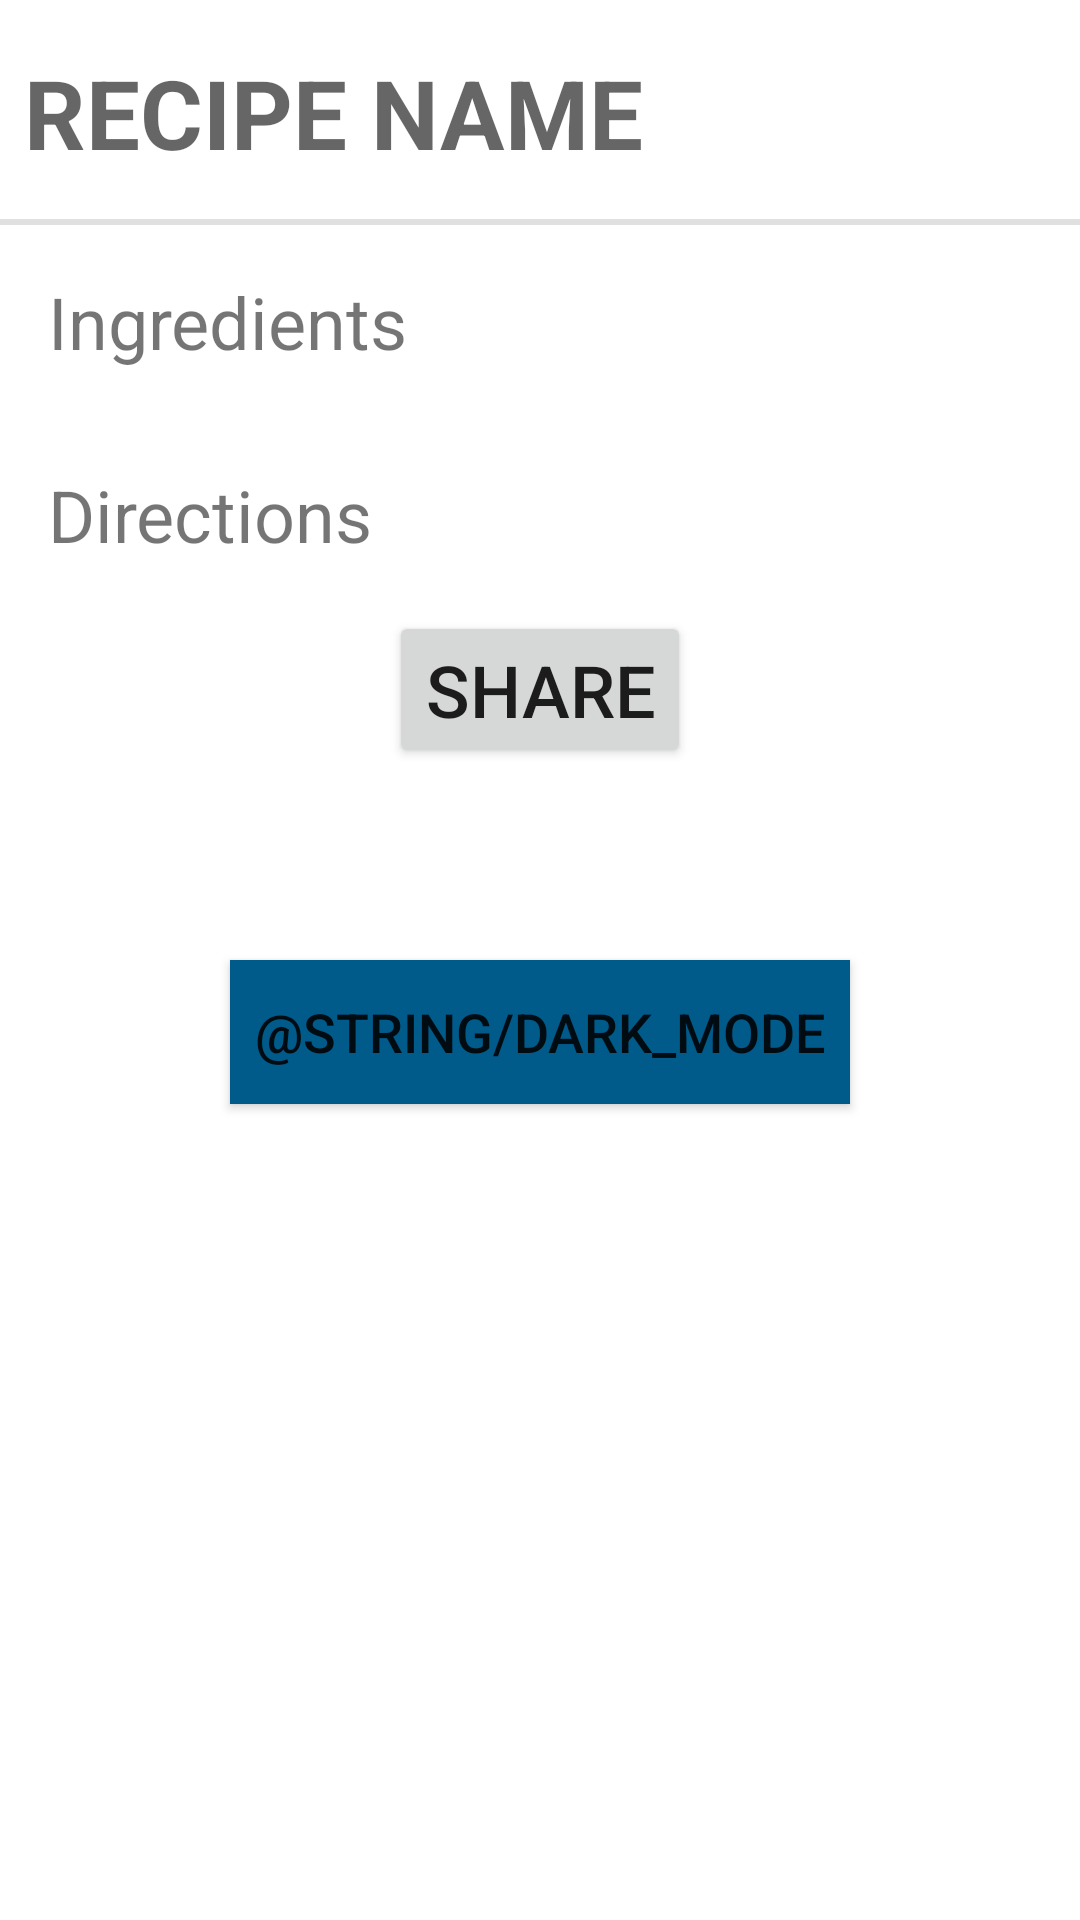

Android layout source for this screen:
<!-- AndroidManifest.xml: application theme Theme.RecipesCS3200Final -->
<!-- res/layout/fragment_recipe.xml -->
<?xml version="1.0" encoding="utf-8"?>
<LinearLayout xmlns:android="http://schemas.android.com/apk/res/android"
    android:orientation="vertical"
    android:id="@+id/background"
    android:layout_width="match_parent"
    android:layout_height="match_parent">

    <TextView
        style="?android:listSeparatorTextViewStyle"
        android:layout_width="match_parent"
        android:layout_height="wrap_content"
        android:padding="16dp"
        android:text="@string/recipe_name"
        android:textSize="32sp"
        android:id="@+id/name"/>

    <TextView
        android:layout_width="match_parent"
        android:layout_height="wrap_content"
        android:text="@string/ingredients"
        android:padding="16dp"
        android:layout_gravity="center"
        android:textSize="24sp"
        android:id="@+id/ingredients"/>

    <TextView
        android:layout_width="match_parent"
        android:layout_height="wrap_content"
        android:text="@string/directions"
        android:padding="16dp"
        android:layout_gravity="center"
        android:textSize="24sp"
        android:id="@+id/directions"/>

    <Button
        android:layout_width="wrap_content"
        android:layout_height="wrap_content"
        android:id="@+id/share_button"
        android:textSize="24sp"
        android:layout_gravity="center"
        android:text="@string/share"/>

    <Button
        style="@style/Dark"
        android:background="@color/dark_blue"
        android:layout_width="wrap_content"
        android:layout_height="wrap_content"
        android:id="@+id/dark_button"
        android:textSize="18sp"
        android:padding="8dp"
        android:layout_gravity="center"
        android:layout_marginTop="64dp"
        android:text="@string/dark_mode"/>

</LinearLayout>
<!-- resources referenced by this layout -->
<resources>
  <color name="dark_blue">#005A8A</color>
  <string name="directions">Directions</string>
  <string name="ingredients">Ingredients</string>
  <string name="recipe_name">Recipe Name</string>
  <string name="share">SHARE</string>
  <style name="Dark">
          <item name="android:background">@color/dark_blue</item>
      </style>
  <style name="Theme.RecipesCS3200Final" parent="Theme.MaterialComponents.DayNight.DarkActionBar">
          
          <item name="colorPrimary">@color/purple_500</item>
          <item name="colorPrimaryVariant">@color/purple_700</item>
          <item name="colorOnPrimary">@color/white</item>
          
          <item name="colorSecondary">@color/teal_200</item>
          <item name="colorSecondaryVariant">@color/teal_700</item>
          <item name="colorOnSecondary">@color/black</item>
          
          <item name="android:statusBarColor" tools:targetApi="l">?attr/colorPrimaryVariant</item>
          
      </style>
  <color name="purple_500">#FF6200EE</color>
  <color name="purple_700">#FF3700B3</color>
  <color name="white">#FFFFFFFF</color>
  <color name="teal_200">#FF03DAC5</color>
  <color name="teal_700">#FF018786</color>
  <color name="black">#FF000000</color>
</resources>
